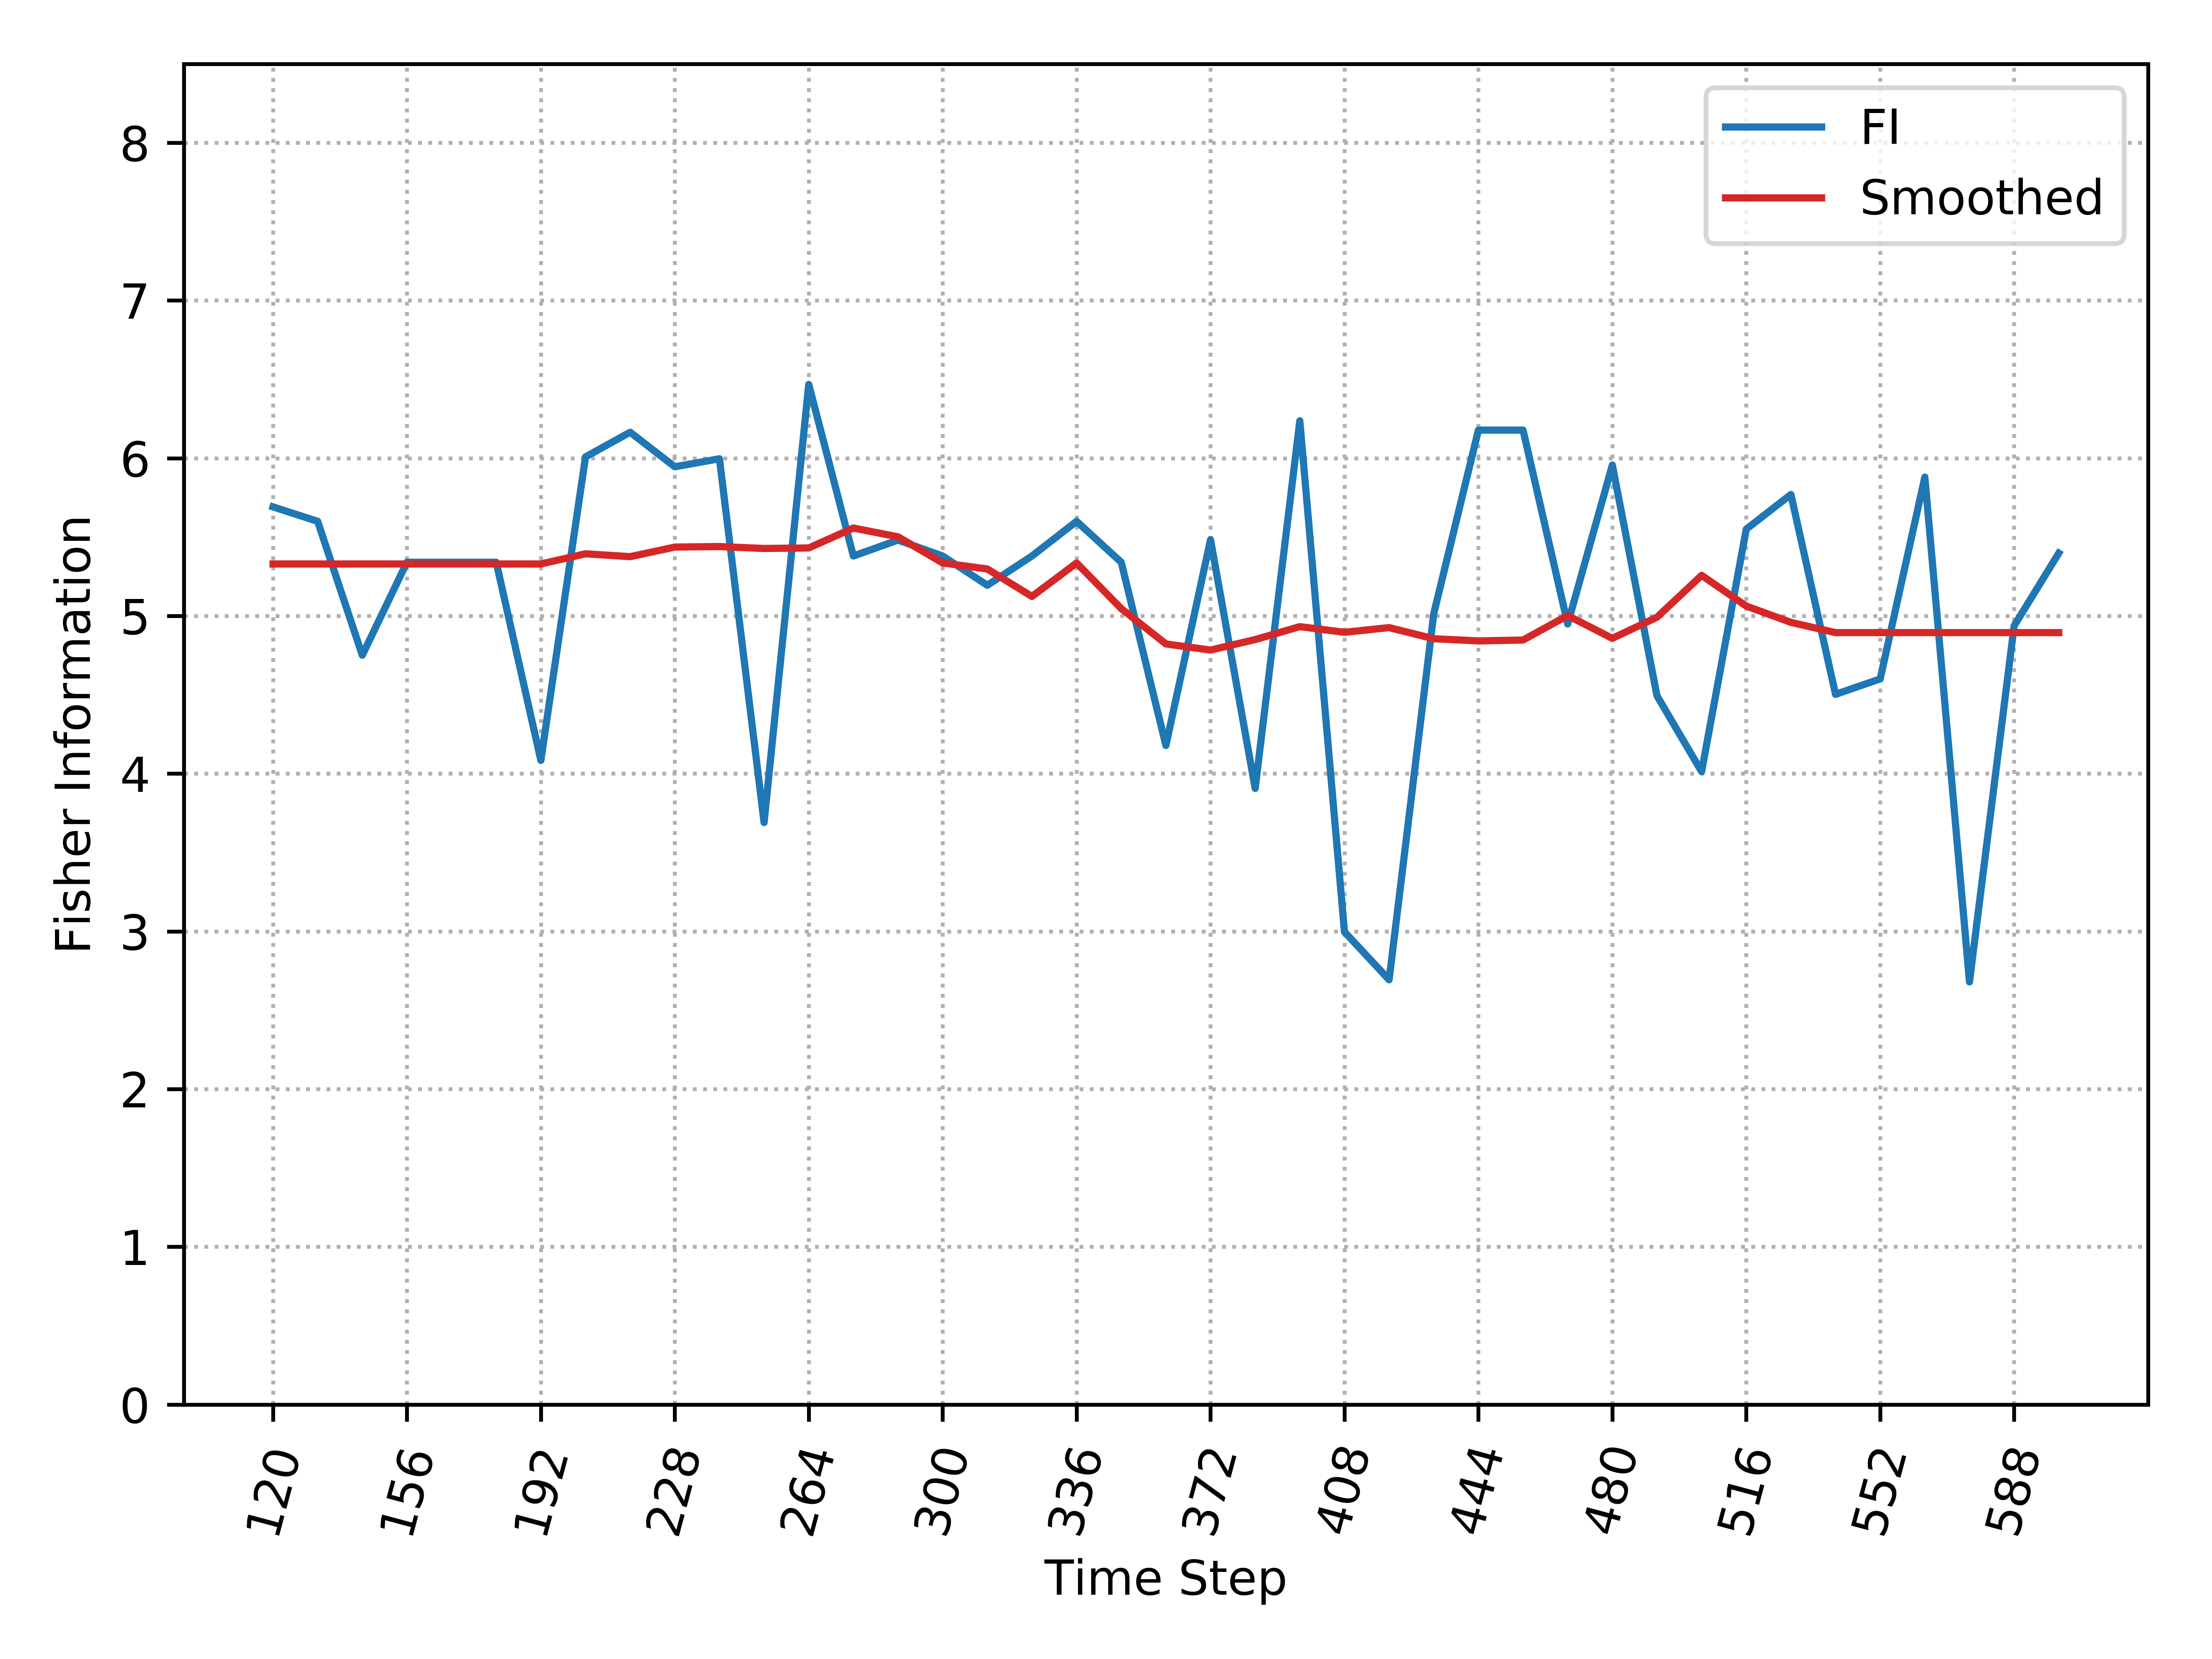

Values plotted in this chart, from the file beside it:
, Time_Step, FI, Smooth_FI
0, 120, 5.692, 5.33
1, 132, 5.6, 5.33
2, 144, 4.751, 5.33
3, 156, 5.341, 5.33
4, 168, 5.341, 5.33
5, 180, 5.341, 5.33
6, 192, 4.084, 5.33
7, 204, 6.009, 5.394
8, 216, 6.165, 5.376
9, 228, 5.946, 5.437
10, 240, 5.997, 5.44
11, 252, 3.69, 5.428
12, 264, 6.468, 5.431
13, 276, 5.38, 5.558
14, 288, 5.481, 5.502
15, 300, 5.38, 5.336
16, 312, 5.195, 5.298
17, 324, 5.38, 5.124
18, 336, 5.6, 5.336
19, 348, 5.341, 5.047
20, 360, 4.178, 4.823
21, 372, 5.484, 4.784
22, 384, 3.906, 4.85
23, 396, 6.237, 4.932
24, 408, 2.997, 4.896
25, 420, 2.693, 4.926
26, 432, 5.014, 4.856
27, 444, 6.178, 4.842
28, 456, 6.178, 4.847
29, 468, 4.949, 5.003
30, 480, 5.957, 4.858
31, 492, 4.494, 4.992
32, 504, 4.013, 5.257
33, 516, 5.55, 5.063
34, 528, 5.77, 4.959
35, 540, 4.503, 4.894
36, 552, 4.601, 4.894
37, 564, 5.88, 4.894
38, 576, 2.68, 4.894
39, 588, 4.937, 4.894
40, 600, 5.398, 4.894
